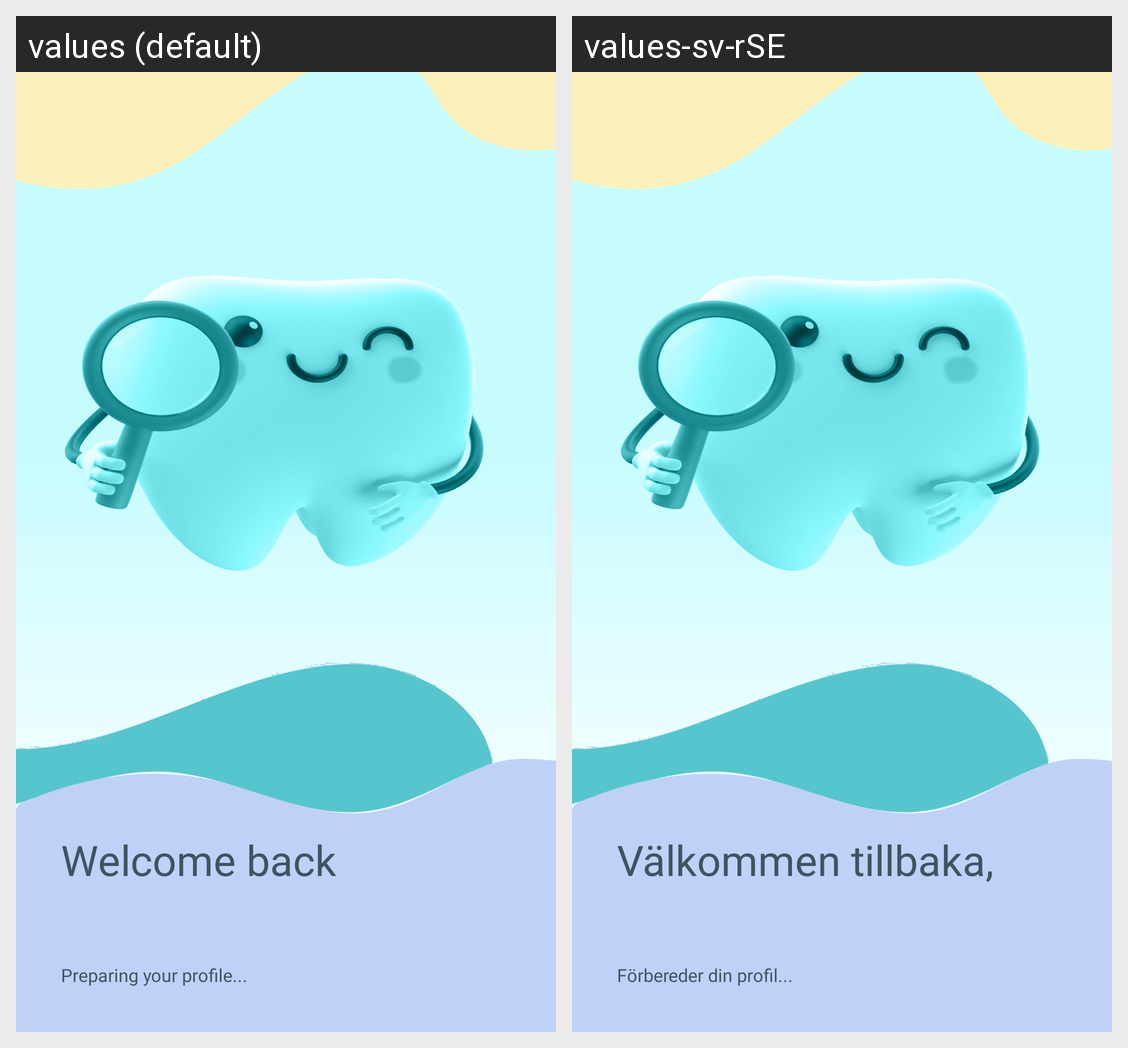

This grid shows one Android layout under two languages. Give, for every string resource on the screen, its name, the default text and each shown locale's text.
Android screen res/layout/popup_welcome.xml rendered under 2 locales, left to right: values (default), values-sv-rSE. Device: Nexus 5 (rendered at 1080×1920; each locale shown at half size, 540×960, under a caption strip naming it); theme Theme.Dentify.
Strings drawn on this screen, with the default value and each locale's value (text and hints the layout hard-codes, and strings that could not be matched under every locale, appear in the picture but are not listed):

welcome_back
  values: Welcome back
  values-sv-rSE: Välkommen tillbaka,

preparing_your_profile
  values: Preparing your profile...
  values-sv-rSE: Förbereder din profil...
